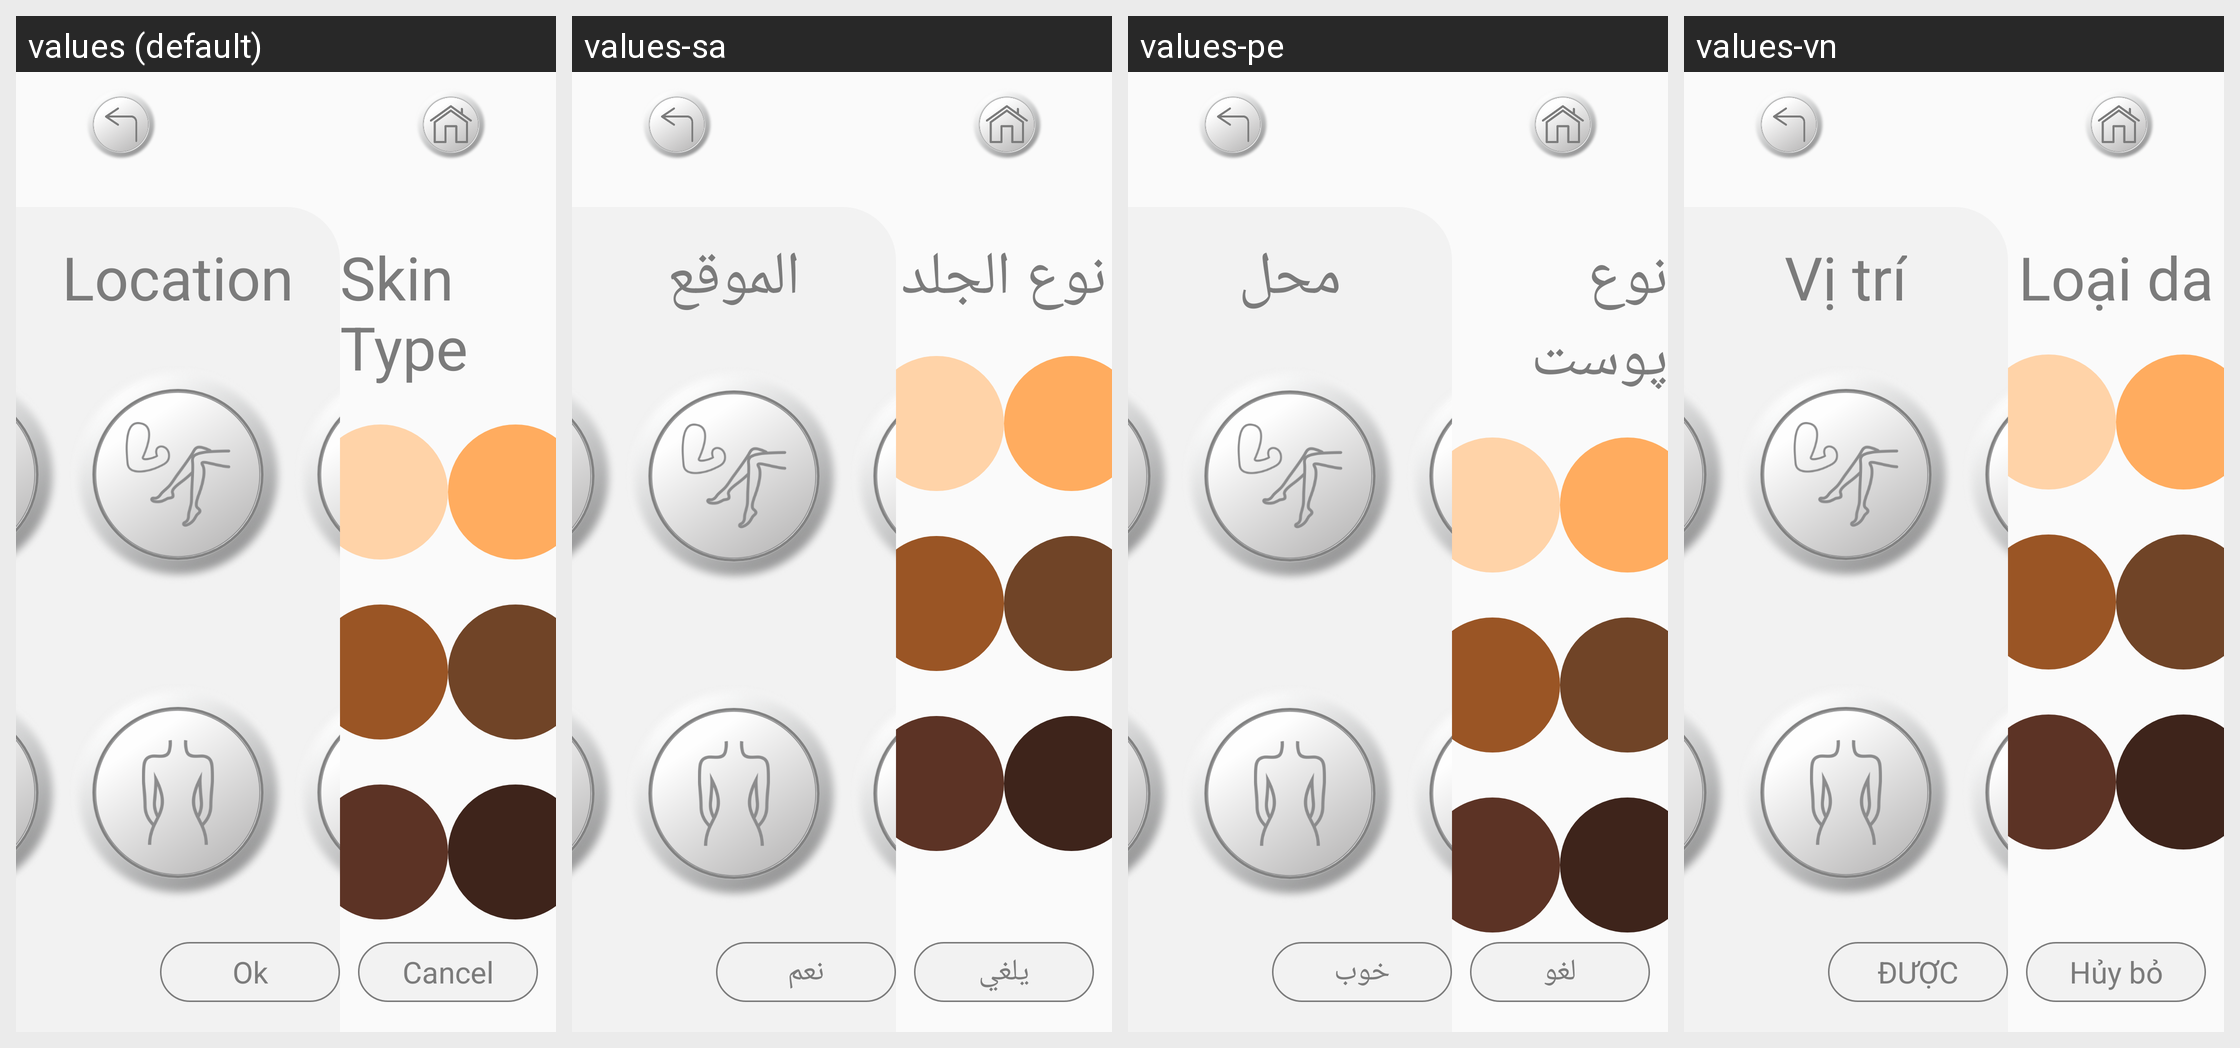

The Android screen above is rendered under several locales of the same app. Produce the string resources it draws, with the default and per-locale values.
Android screen res/layout/activity_skin_select_four.xml rendered under 4 locales, left to right: values (default), values-sa, values-pe, values-vn. Device: Nexus 5 (rendered at 1080×1920; each locale shown at half size, 540×960, under a caption strip naming it); theme SplashTheme.
Other locales in the repository, not shown: values-cn, values-de, values-en, values-es, values-fr, values-it, values-jp, values-nl, values-pl, values-pt, values-ro, values-ru, values-sp, values-th, values-tr, values-ua.
Strings drawn on this screen, with the default value and each locale's value (text and hints the layout hard-codes, and strings that could not be matched under every locale, appear in the picture but are not listed):

skin_location
  values: Location
  values-sa: الموقع
  values-pe: محل
  values-vn: Vị trí

skin_tyoe
  values: Skin Type
  values-sa: نوع الجلد
  values-pe: نوع پوست
  values-vn: Loại da

tv_mode_one_ok
  values: Ok
  values-sa: نعم
  values-pe: خوب
  values-vn: ĐƯỢC

tv_mode_one_cancel
  values: Cancel
  values-sa: يلغي
  values-pe: لغو
  values-vn: Hủy bỏ
